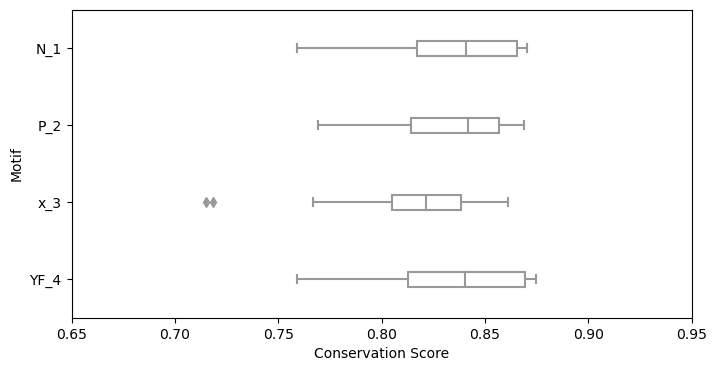

Values plotted in this chart, from the file beside it:
Motif	P98155_834	Q8TBB1_181	P51693_640	P05067_759	Q07954_4470	Q07954_4504	P05107_763	P98164_4523	P98164_4595	Q14114_863	P01130_825	P05106_770	O00522_231	P05556_780	P05556_792	Q9HCE7_457
N_1	0.8692	0.8349	0.8346	0.8315	0.8469	0.8551	0.855	0.8196	0.8645	0.8692	0.8692	0.7591	0.8095	0.8007	0.7918	0.8704
P_2	0.8587	0.8347	0.8379	0.8267	0.8455	0.8468	0.8493	0.82	0.8562	0.8654	0.8687	0.7693	0.7976	0.7976	0.7931	0.8646
x_3	0.831	0.8103	0.8254	0.8171	0.8419	0.8198	0.8397	0.8233	0.8155	0.8377	0.841	0.7152	0.7669	0.7892	0.7186	0.8613
YF_4	0.8649	0.8414	0.8395	0.836	0.8701	0.8477	0.838	0.8132	0.8739	0.8716	0.8749	0.7592	0.8056	0.8114	0.7787	0.8694
